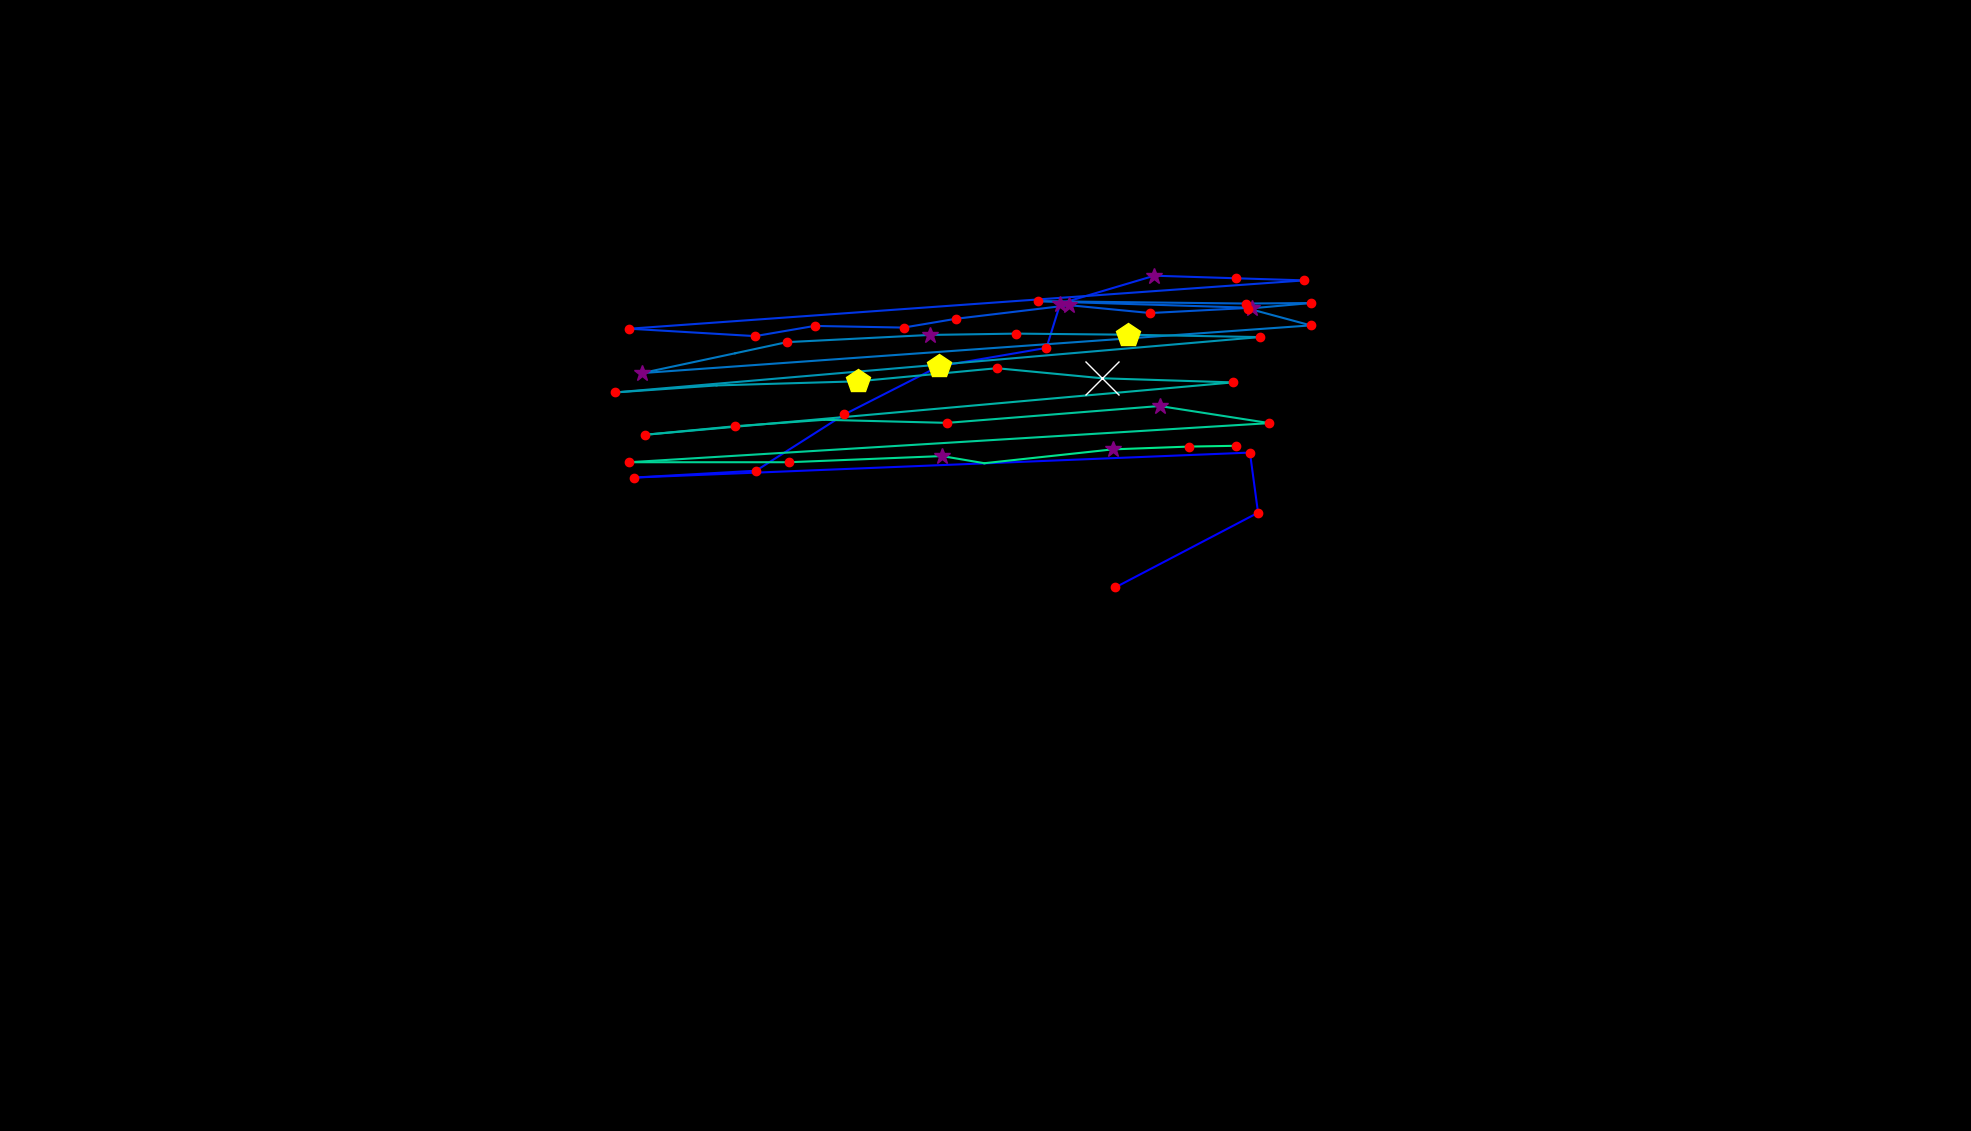

Data behind this chart, as committed beside it:
, fixation_id, timestamp, avg_gaze_x, avg_gaze_y, duration
0, 85.0, 27930, 1449, 706.1, 204.8
1, 86.0, 28436, 1634, 803, 216.9
2, 87.0, 28773, 1623, 881.1, 216.9
3, 88.0, 29231, 823, 848.6, 216.9
4, 89.0, 29484, 981.7, 857.5, 216.9
5, 90.0, 29845, 1097, 930.6, 216.9
6, 91.0, 30098, 1219, 993.1, 421.7
7, 92.0, 30544, 1359, 1017, 144.6
8, 93.0, 30725, 1377, 1075, 277.1
9, 94.0, 31026, 1499, 1111, 397.6
10, 95.0, 31472, 1605, 1107, 228.9
11, 96.0, 31737, 1694, 1105, 156.6
12, 97.0, 32014, 817.4, 1042, 168.7
13, 98.0, 32376, 980.7, 1032, 120.5
14, 99.0, 32520, 1058, 1046, 144.6
15, 100.0, 32737, 1174, 1043, 228.9
16, 101.0, 32990, 1241, 1055, 156.6
17, 102.0, 33195, 1389, 1072, 277.1
18, 103.0, 33532, 1494, 1062, 156.6
19, 104.0, 33725, 1626, 1069, 313.3
20, 105.0, 34087, 1348, 1078, 120.5
21, 106.0, 34267, 1618, 1075, 144.6
22, 107.0, 34436, 1702, 1075, 180.7
23, 108.0, 34653, 1621, 1068, 156.6
24, 109.0, 34870, 1702, 1046, 180.7
25, 110.0, 35135, 833.8, 984.3, 265.1
26, 111.0, 35665, 954.7, 1010, 96.39
27, 112.0, 35786, 1022, 1024, 120.5
28, 113.0, 35942, 1208, 1034, 337.4
29, 114.0, 36304, 1320, 1036, 216.9
30, 115.0, 36569, 1465, 1034, 409.7
31, 116.0, 37027, 1636, 1031, 120.5
32, 117.0, 37256, 798.6, 959.1, 168.7
33, 118.0, 37448, 930.5, 968.3, 96.39
34, 119.0, 37713, 1115, 973.6, 433.8
35, 120.0, 38232, 1295, 990.6, 204.8
36, 121.0, 38533, 1431, 977.6, 771.1
37, 122.0, 39328, 1601, 972.2, 168.7
38, 123.0, 39702, 837.3, 904.2, 216.9
39, 124.0, 39955, 955.1, 915.3, 120.5
40, 125.0, 40328, 1070, 923.6, 108.4
41, 126.0, 40617, 1230, 919.7, 192.8
42, 127.0, 41184, 1506, 941.5, 289.2
43, 128.0, 41497, 1649, 919.3, 120.5
44, 129.0, 41967, 817.3, 868.5, 216.9
45, 130.0, 42509, 1025, 868.5, 168.7
46, 131.0, 42702, 1223, 876.5, 301.2
47, 132.0, 43027, 1278, 867.3, 108.4
48, 133.0, 43160, 1445, 885.2, 289.2
49, 134.0, 43473, 1544, 888.8, 168.7
50, 135.0, 43666, 1605, 889.9, 180.7
51, 140.0, 45316, 1151, 834.3, 12.05
52, 148.0, 48497, 1240, 829.5, 48.2
